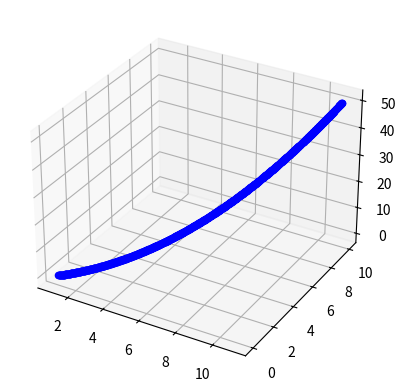

The matplotlib source for this figure:
import numpy as np
import matplotlib.pyplot as plt

#パラメータ
E=np.array([0,0,1])
q=1.0
m=1.0
#初期条件 (x,v,a)=(位置,速度,加速度)
x=np.array([1,0,0])
#斜め上に発射
v=np.array([1,1,0])

#a=np.array([-1,0,0])

#3次元のグラフ（散布図）を描くための設定
fig = plt.figure()
ax = fig.add_subplot(projection='3d')

#初期時間
t=0
#微小時間の時間間隔(小さくするほど精度は上がるが計算時間が比例して増大する)
delta_t=0.01
while(t<10):
    a=+q*E/m
    #速度の微小変化
    v=v+a*delta_t
    #位置の微小変化
    x=x+v*delta_t
    #電場による加速


    #時間の更新
    t=t+delta_t
    #print(x)
    #粒子の位置を記録
    ax.scatter(x[0], x[1], x[2], color='blue')
#グラフを保存する
plt.savefig("houbutusen.png")
#グラフの表示
plt.show()
